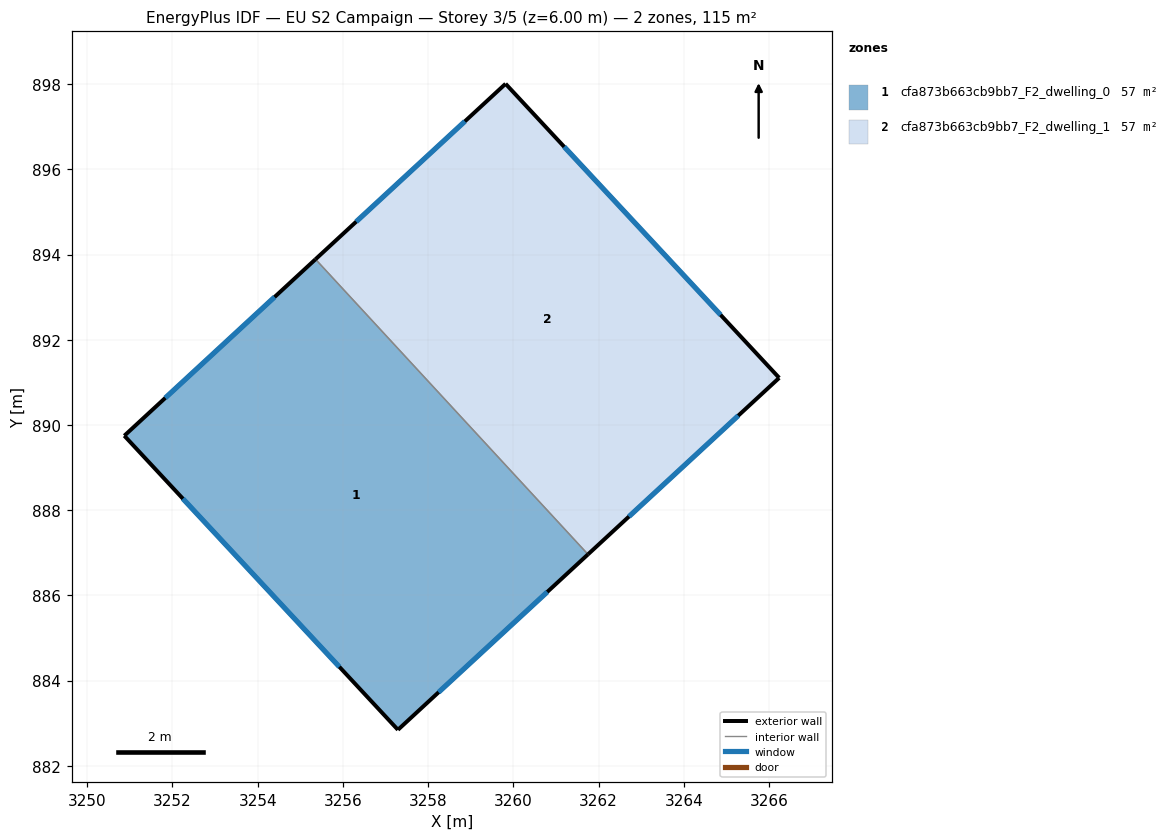
=== STOREY PLAN SPEC (per zone: floor XY polygon, exterior-wall plan segments, windows/doors) ===
zone 1: cfa873b663cb9bb7_F2_dwelling_0  (57.4 m²)
  floor: (3255.36, 893.89) (3261.75, 886.96) (3257.29, 882.85) (3250.87, 889.75)
  exterior wall: (3257.29, 882.85) – (3261.75, 886.96)  [6.1 m]
    window: (3258.25, 883.73) – (3260.80, 886.08)  [5.9 m²]
  exterior wall: (3250.87, 889.75) – (3257.29, 882.85)  [9.4 m]
    window: (3252.25, 888.27) – (3255.92, 884.33)  [9.2 m²]
  exterior wall: (3255.36, 893.89) – (3250.87, 889.75)  [6.1 m]
    window: (3254.40, 893.00) – (3251.83, 890.64)  [6.0 m²]
  interior walls: 1
zone 2: cfa873b663cb9bb7_F2_dwelling_1  (57.4 m²)
  floor: (3259.82, 898.01) (3266.24, 891.11) (3261.75, 886.96) (3255.36, 893.89)
  exterior wall: (3259.82, 898.01) – (3255.36, 893.89)  [6.1 m]
    window: (3258.86, 897.13) – (3256.31, 894.77)  [5.9 m²]
  exterior wall: (3266.24, 891.11) – (3259.82, 898.01)  [9.4 m]
    window: (3264.86, 892.58) – (3261.19, 896.53)  [9.2 m²]
  exterior wall: (3261.75, 886.96) – (3266.24, 891.11)  [6.1 m]
    window: (3262.71, 887.85) – (3265.28, 890.22)  [6.0 m²]
  interior walls: 1

=== DERIVED (storey summary) ===
Building: EU S2 Campaign
Storey: 3 of 5  (floor level z = 6.00 m)
Storey gross floor area: 114.8 m²
Zones on this storey: 2
  - cfa873b663cb9bb7_F2_dwelling_0: floor 57.4 m²; exterior wall 21.6 m (64.8 m²); 3 window(s) 21.2 m²; WWR 32.7%
  - cfa873b663cb9bb7_F2_dwelling_1: floor 57.4 m²; exterior wall 21.6 m (64.8 m²); 3 window(s) 21.2 m²; WWR 32.7%
Zone adjacency (shared interzone walls):
  - cfa873b663cb9bb7_F2_dwelling_0 ↔ cfa873b663cb9bb7_F2_dwelling_1